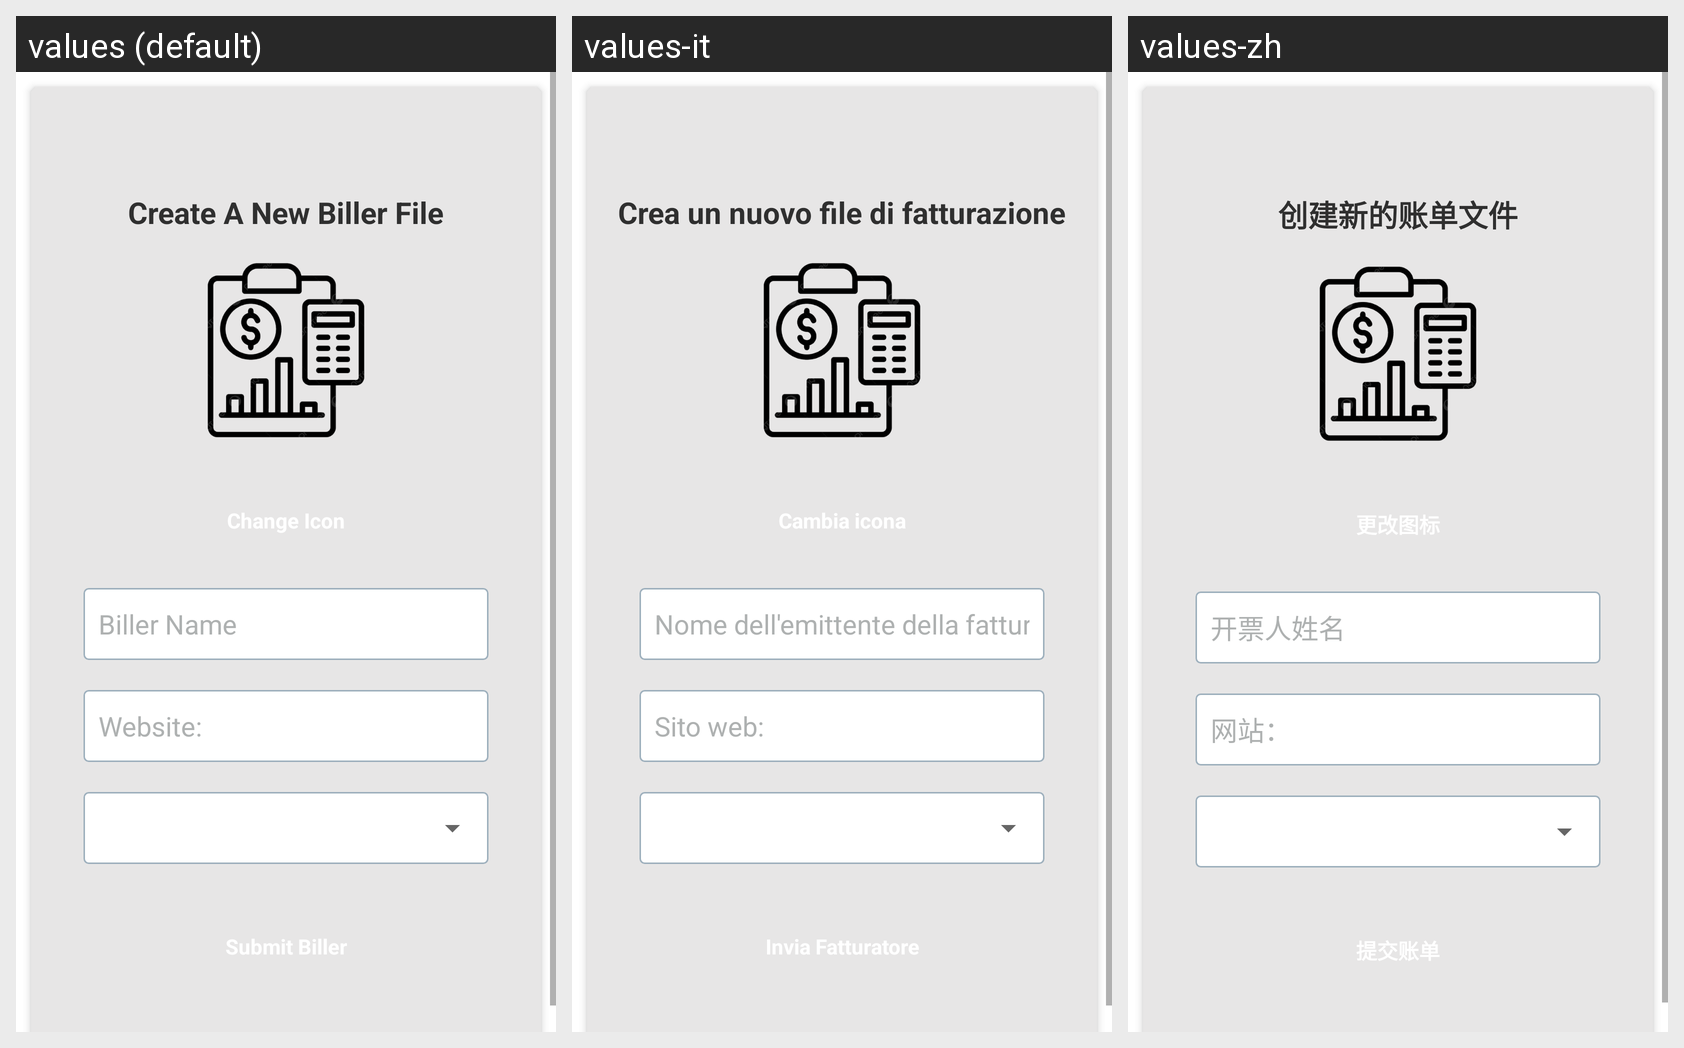

For this localized Android screen grid, give each drawn string resource with its value in every locale shown.
Android screen res/layout/manual_biller.xml rendered under 3 locales, left to right: values (default), values-it, values-zh. Device: Nexus 5 (rendered at 1080×1920; each locale shown at half size, 540×960, under a caption strip naming it); theme Theme.BillTracker.
Other locales in the repository, not shown: values-de, values-es, values-fr, values-hi, values-iw, values-ja.
Strings drawn on this screen, with the default value and each locale's value (text and hints the layout hard-codes, and strings that could not be matched under every locale, appear in the picture but are not listed):

create_a_new_biller_file
  values: Create A New Biller File
  values-it: Crea un nuovo file di fatturazione
  values-zh: 创建新的账单文件

billerName
  values: Biller Name
  values-it: Nome dell'emittente della fattura
  values-zh: 开票人姓名

website
  values: Website:
  values-it: Sito web:
  values-zh: 网站：
